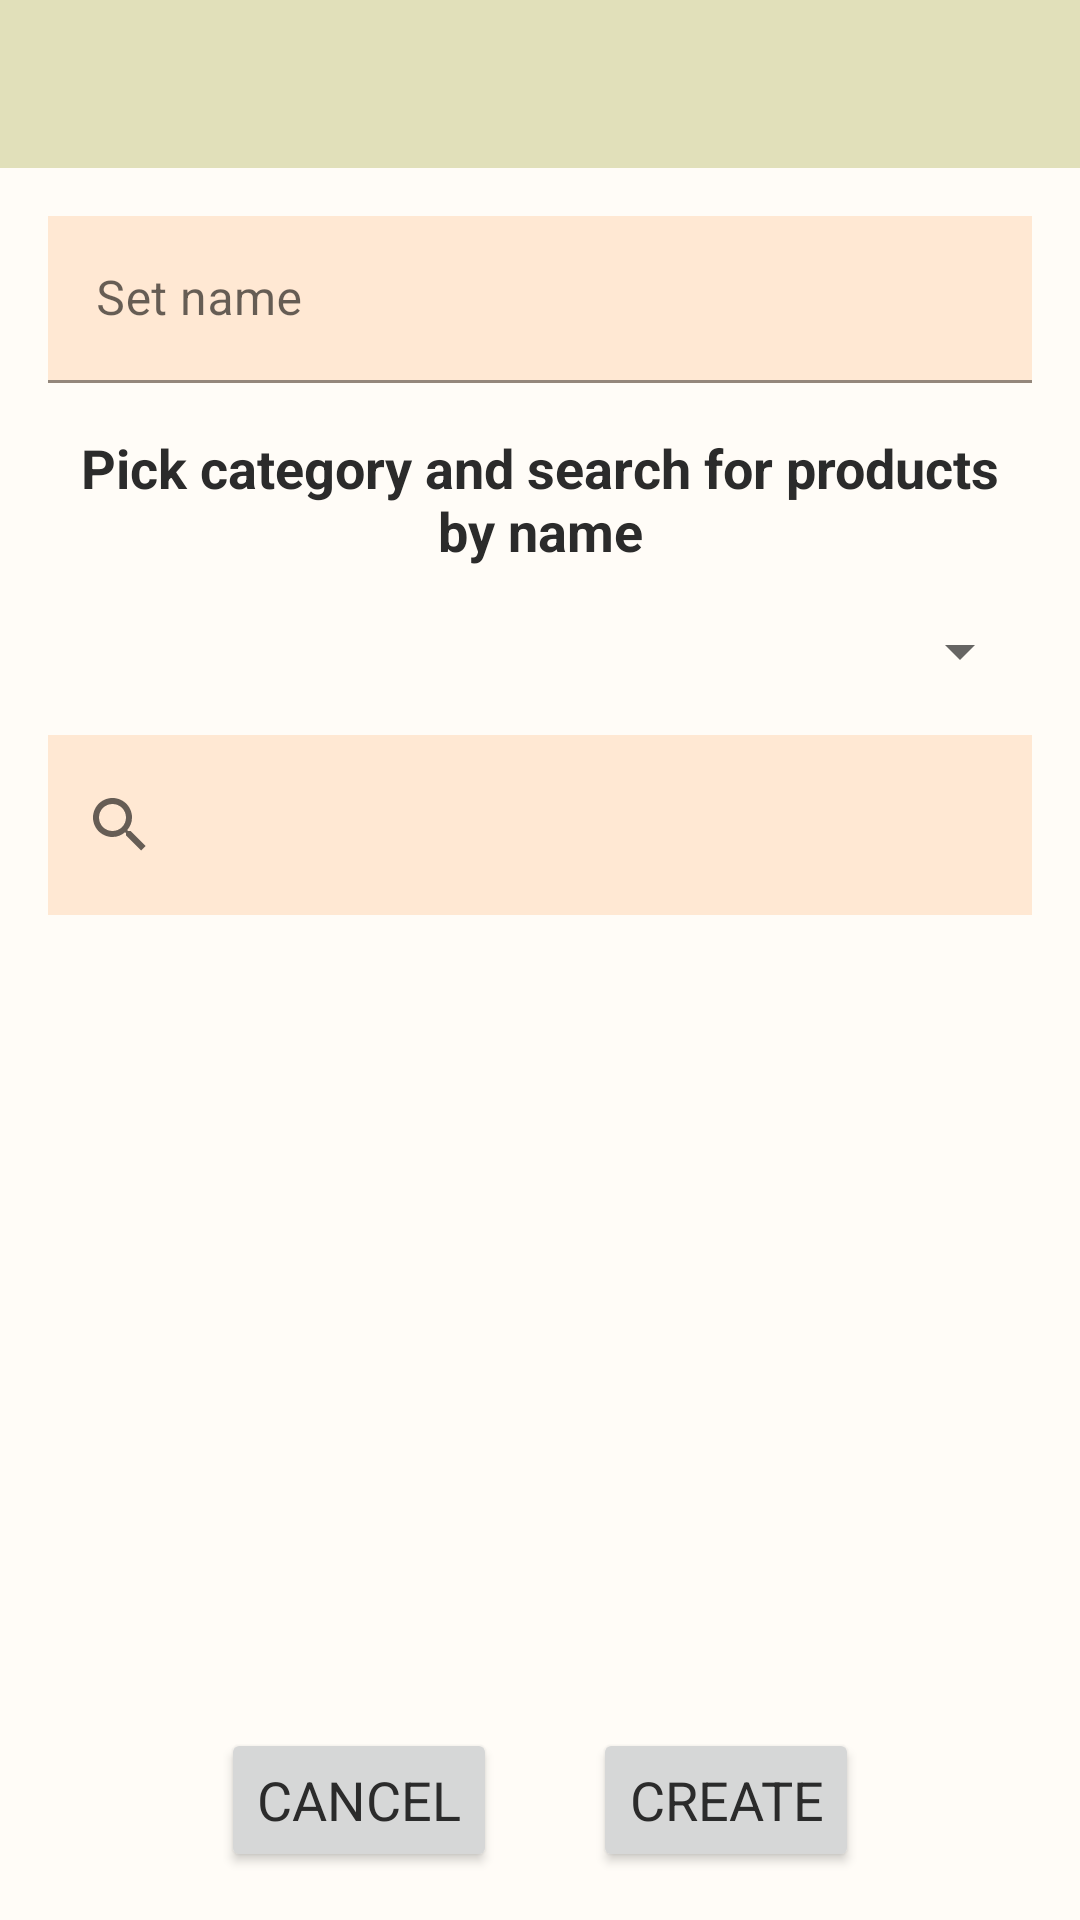

Produce the Android XML layout that renders to this screen, including the resource entries it uses.
<!-- AndroidManifest.xml: application theme Theme.WalSmart -->
<!-- res/layout/activity_create_set.xml -->
<?xml version="1.0" encoding="utf-8"?>
<RelativeLayout xmlns:android="http://schemas.android.com/apk/res/android"
    xmlns:app="http://schemas.android.com/apk/res-auto"
    xmlns:tools="http://schemas.android.com/tools"
    android:layout_width="match_parent"
    android:layout_height="match_parent"
    android:background="@color/floral_white"
    tools:context=".Product.ProductActivity">

    <androidx.appcompat.widget.Toolbar
        android:id="@+id/toolbar"
        android:layout_width="match_parent"
        android:layout_height="?attr/actionBarSize"
        android:background="@color/toolbar_color" />

    <com.google.android.material.textfield.TextInputLayout
        android:id="@+id/input"
        android:layout_width="match_parent"
        android:layout_height="wrap_content"
        android:layout_below="@id/toolbar"
        android:layout_margin="@dimen/fab_margin">

        <EditText
            android:id="@+id/set_name"
            android:layout_width="match_parent"
            android:layout_height="wrap_content"
            android:background="#25FF6F00"
            android:hint="Set name"
            android:textColorHint="@color/black_coffee"
            android:maxLines="1"
            android:singleLine="true"
            android:textColor="@color/black_coffee" />
    </com.google.android.material.textfield.TextInputLayout>

    <TextView
        android:id="@+id/info"
        android:layout_width="match_parent"
        android:layout_height="wrap_content"
        android:layout_below="@id/input"
        android:layout_marginHorizontal="@dimen/fab_margin"
        android:gravity="center"
        android:text="Pick category and search for products by name"
        android:textSize="18sp"
        android:textStyle="bold" />

    <Spinner
        android:id="@+id/product_spinner"
        android:layout_width="match_parent"
        android:layout_height="wrap_content"
        android:layout_below="@id/info"
        android:layout_marginHorizontal="@dimen/fab_margin"
        android:layout_marginVertical="@dimen/fab_margin"
        android:spinnerMode="dialog" />

    <SearchView
        android:id="@+id/search_product_set"
        android:layout_width="match_parent"
        android:layout_height="60dp"
        android:layout_below="@id/product_spinner"
        android:layout_marginHorizontal="@dimen/fab_margin"
        android:background="#25FF6F00"
        android:clickable="true"
        android:focusable="true" />

    <androidx.recyclerview.widget.RecyclerView
        android:id="@+id/my_product_sets"
        android:layout_width="match_parent"
        android:layout_height="match_parent"
        android:layout_above="@id/buttons"
        android:layout_below="@+id/search_product_set"
        android:layout_marginTop="@dimen/fab_margin"
        android:layout_marginBottom="@dimen/fab_margin" />

    <LinearLayout
        android:id="@+id/buttons"
        android:layout_width="match_parent"
        android:layout_height="wrap_content"
        android:layout_alignParentBottom="true"
        android:layout_centerInParent="true"
        android:gravity="center"
        android:orientation="horizontal">

        <Button
            android:id="@+id/cancel_btn"
            android:layout_width="wrap_content"
            android:layout_height="wrap_content"
            android:layout_margin="@dimen/fab_margin"
            android:text="Cancel"
            android:textSize="@dimen/btn_text" />

        <Button
            android:id="@+id/create_btn"
            android:layout_width="wrap_content"
            android:layout_height="wrap_content"
            android:layout_margin="@dimen/fab_margin"
            android:text="Create"
            android:textSize="@dimen/btn_text" />
    </LinearLayout>
</RelativeLayout>
<!-- resources referenced by this layout -->
<resources>
  <color name="black_coffee">#2B2B2B</color>
  <color name="floral_white">#FFFCF7</color>
  <color name="toolbar_color">#E1E0BA</color>
  <dimen name="btn_text">18sp</dimen>
  <dimen name="fab_margin">16dp</dimen>
  <style name="Theme.WalSmart" parent="Theme.MaterialComponents.DayNight.NoActionBar">
          
          <item name="colorPrimary">@color/apricot</item>
          <item name="colorPrimaryVariant">@color/apricot</item>
          <item name="colorOnPrimary">@color/black_coffee</item>
          <item name="colorControlActivated">@color/toolbar_color</item>
          <item name="android:selectableItemBackgroundBorderless">@color/alice_blue</item>
          <item name="colorControlHighlight">@color/green</item>
          
          <item name="colorSecondary">#3F51B5</item>
          <item name="colorSecondaryVariant">@color/apricot</item>
          <item name="colorOnSecondary">@color/black_coffee</item>
          
          <item name="android:statusBarColor" tools:targetApi="l">?attr/colorPrimaryVariant</item>
          
          <item name="fontFamily">@font/cavollini</item>
          <item name="android:textColor">@color/black_coffee</item>
      </style>
  <color name="apricot">#CDDC39</color>
  <color name="alice_blue">#F1F4F9</color>
  <color name="green">#859A6D</color>
</resources>
